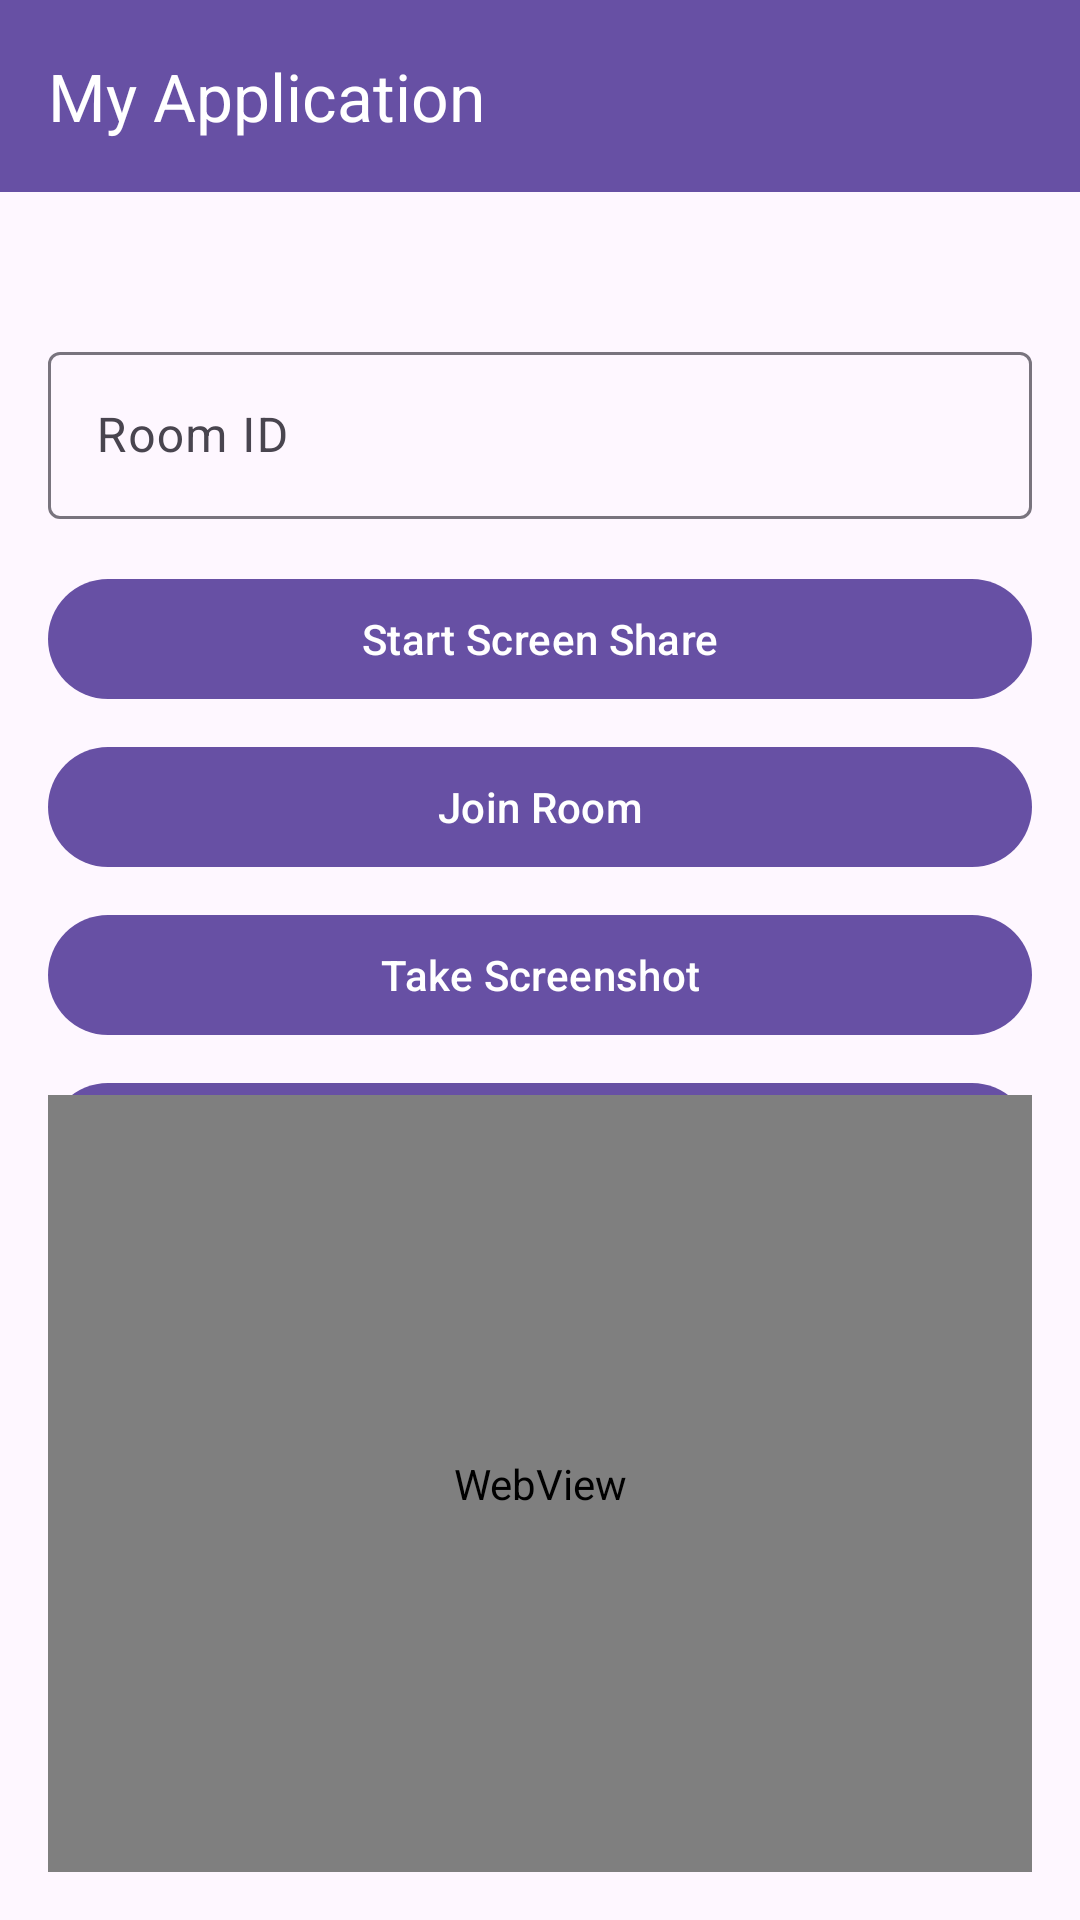

Here is an Android app screen rendered from its layout file. Give the layout XML and the strings, colors and styles it references.
<!-- AndroidManifest.xml: activity theme Theme.MyApplication.NoActionBar -->
<!-- res/layout/activity_main.xml -->
<?xml version="1.0" encoding="utf-8"?>
<androidx.coordinatorlayout.widget.CoordinatorLayout xmlns:android="http://schemas.android.com/apk/res/android"
    xmlns:app="http://schemas.android.com/apk/res-auto"
    xmlns:tools="http://schemas.android.com/tools"
    android:layout_width="match_parent"
    android:layout_height="match_parent"
    android:fitsSystemWindows="true"
    tools:context=".MainActivity">

    <com.google.android.material.appbar.AppBarLayout
        android:layout_width="match_parent"
        android:layout_height="wrap_content"
        android:fitsSystemWindows="true">

        <androidx.appcompat.widget.Toolbar
            android:id="@+id/toolbar"
            android:layout_width="match_parent"
            android:layout_height="?attr/actionBarSize"
            android:background="?attr/colorPrimary"
            app:title="@string/app_name"
            app:titleTextColor="@android:color/white" />

    </com.google.android.material.appbar.AppBarLayout>

    <androidx.constraintlayout.widget.ConstraintLayout
        android:layout_width="match_parent"
        android:layout_height="match_parent"
        android:padding="16dp"
        app:layout_behavior="@string/appbar_scrolling_view_behavior">

        <com.google.android.material.textfield.TextInputLayout
            android:id="@+id/roomIdLayout"
            android:layout_width="match_parent"
            android:layout_height="wrap_content"
            android:layout_marginTop="32dp"
            android:hint="Room ID"
            app:layout_constraintTop_toTopOf="parent">

            <com.google.android.material.textfield.TextInputEditText
                android:id="@+id/roomIdInput"
                android:layout_width="match_parent"
                android:layout_height="wrap_content"
                android:inputType="text" />

        </com.google.android.material.textfield.TextInputLayout>

        <com.google.android.material.button.MaterialButton
            android:id="@+id/startShareButton"
            android:layout_width="match_parent"
            android:layout_height="wrap_content"
            android:layout_marginTop="16dp"
            android:text="Start Screen Share"
            app:layout_constraintTop_toBottomOf="@id/roomIdLayout" />

        <com.google.android.material.button.MaterialButton
            android:id="@+id/joinRoomButton"
            android:layout_width="match_parent"
            android:layout_height="wrap_content"
            android:layout_marginTop="8dp"
            android:text="Join Room"
            app:layout_constraintTop_toBottomOf="@id/startShareButton" />

        <com.google.android.material.button.MaterialButton
            android:id="@+id/screenshotButton"
            android:layout_width="match_parent"
            android:layout_height="wrap_content"
            android:layout_marginTop="8dp"
            android:text="Take Screenshot"
            app:layout_constraintTop_toBottomOf="@id/joinRoomButton" />

        <com.google.android.material.button.MaterialButton
            android:id="@+id/btnStartCapture"
            android:layout_width="match_parent"
            android:layout_height="wrap_content"
            android:layout_marginTop="8dp"
            android:text="Start Screen Capture"
            app:layout_constraintTop_toBottomOf="@id/screenshotButton" />

        <WebView
            android:id="@+id/webView"
            android:layout_width="match_parent"
            android:layout_height="0dp"
            android:layout_marginTop="16dp"
            app:layout_constraintBottom_toBottomOf="parent"
            app:layout_constraintTop_toBottomOf="@id/screenshotButton" />

    </androidx.constraintlayout.widget.ConstraintLayout>

</androidx.coordinatorlayout.widget.CoordinatorLayout>
<!-- resources referenced by this layout -->
<resources>
  <string name="app_name">My Application</string>
  <style name="Theme.MyApplication.NoActionBar">
          <item name="windowActionBar">false</item>
          <item name="windowNoTitle">true</item>
      </style>
</resources>
